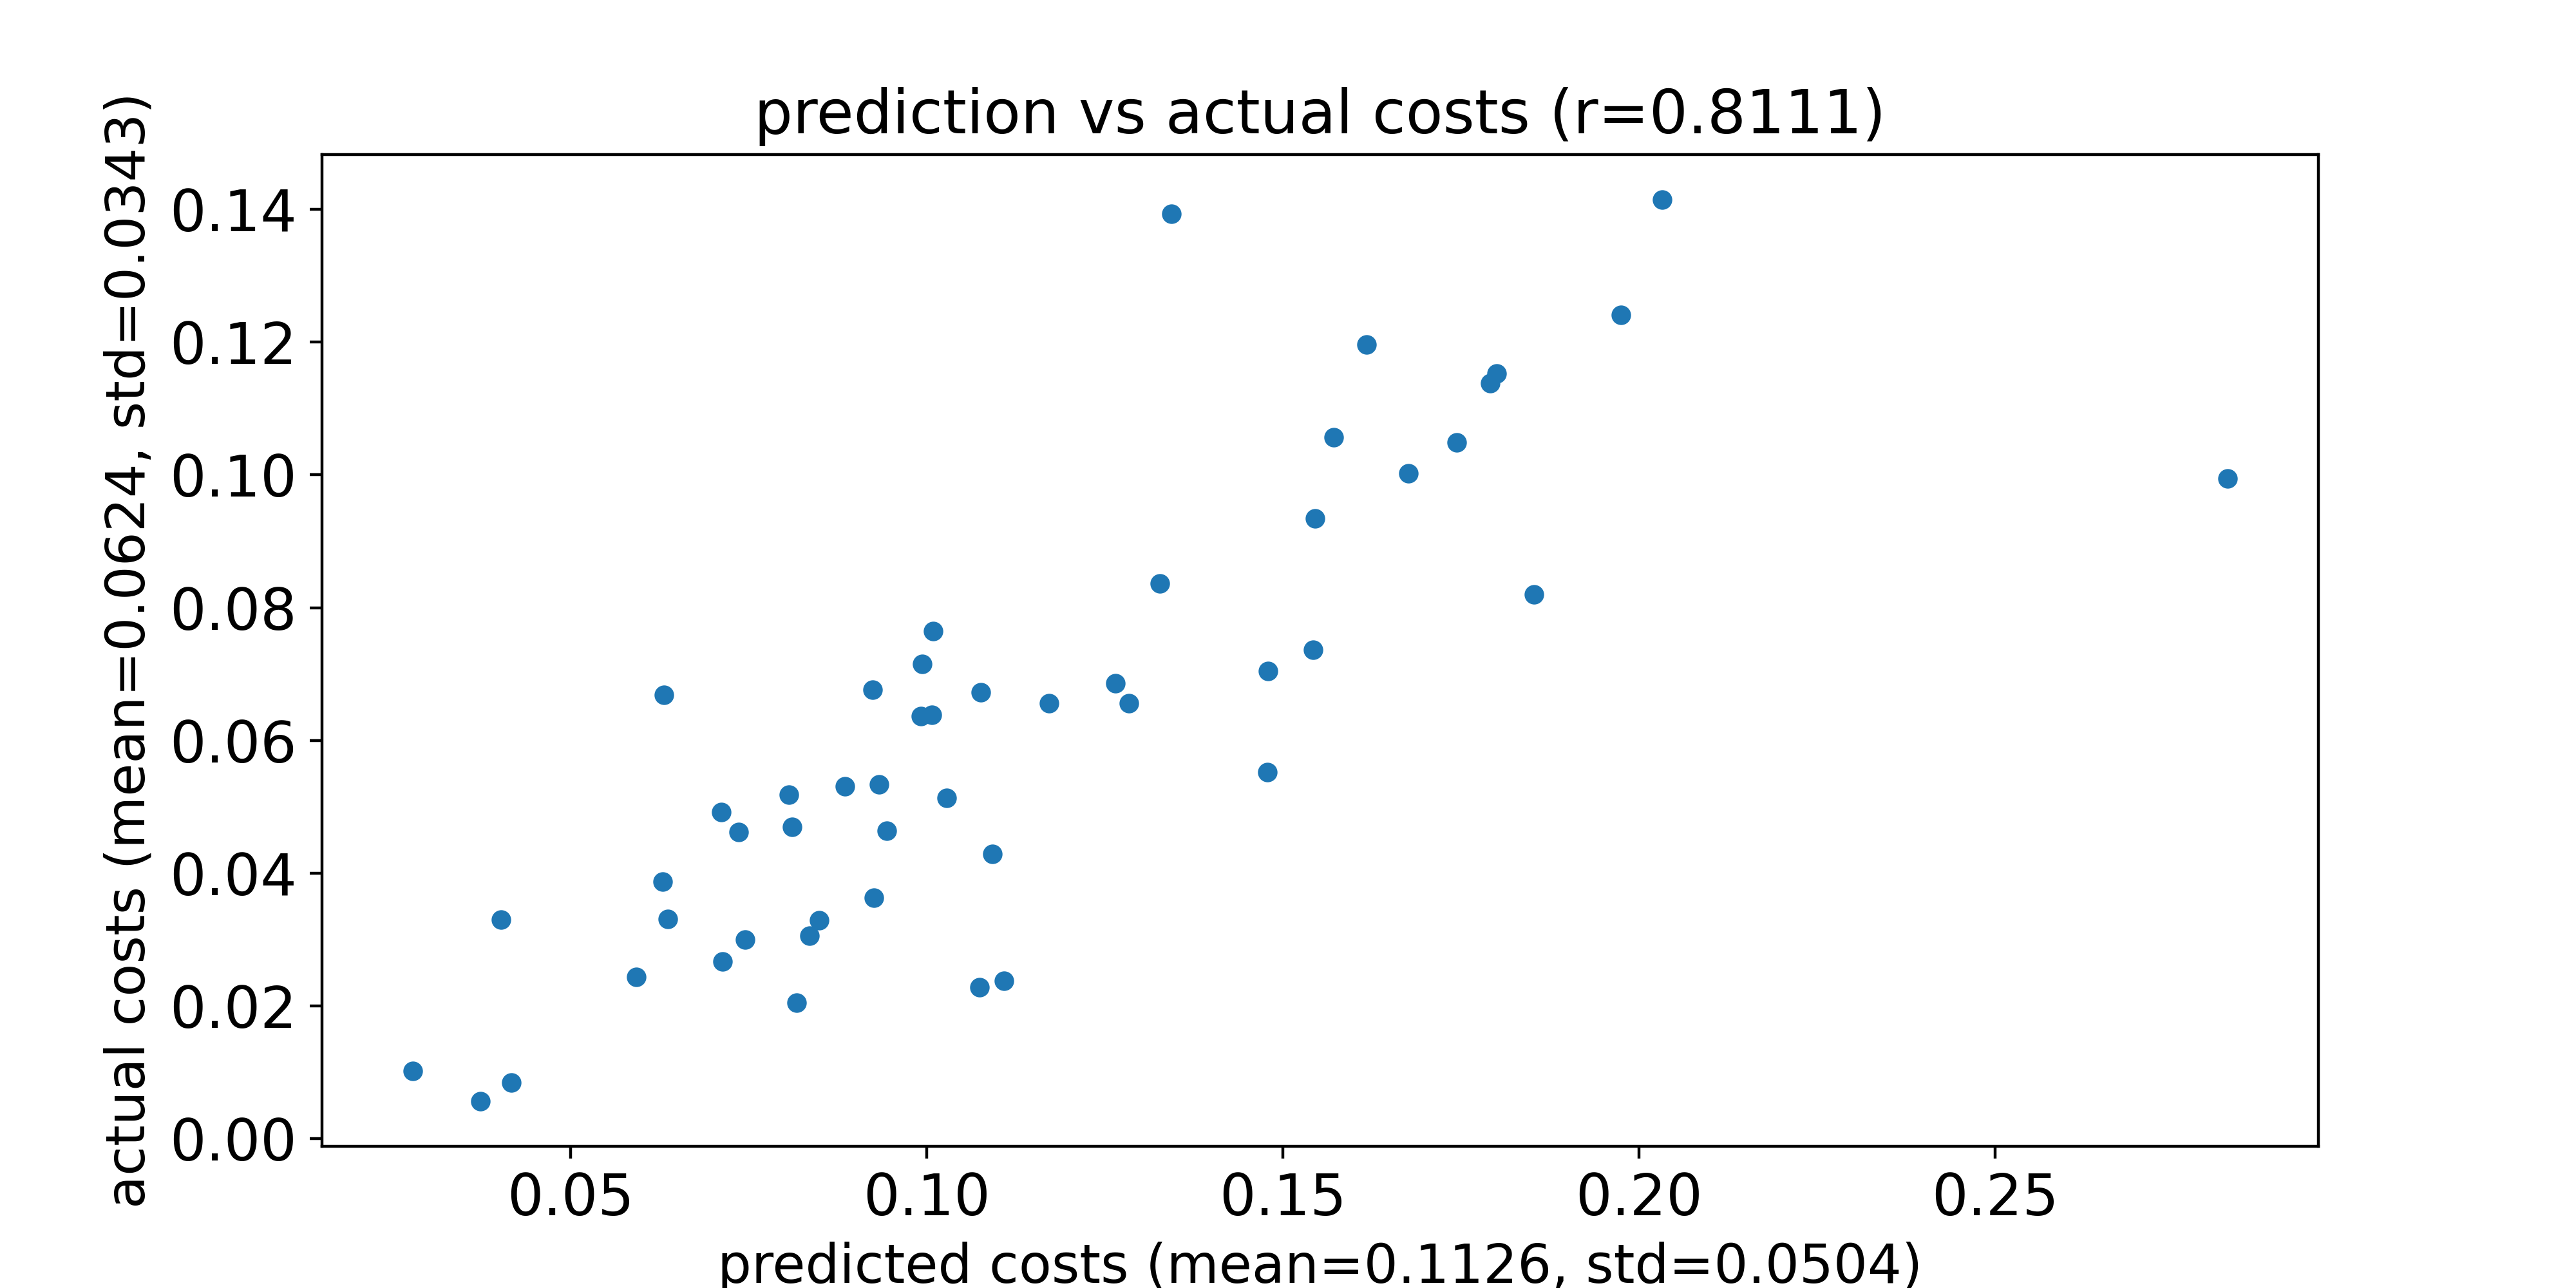

The table this chart was drawn from, first rows:
predicted costs, actual costs
0.1328, 0.08367
0.06368, 0.03313
0.06292, 0.03873
0.09919, 0.06368
0.08495, 0.03294
0.1343, 0.1393
0.1853, 0.08198
0.04168, 0.008475
0.05927, 0.02435
0.04026, 0.03296
0.09242, 0.06764
0.09258, 0.03632
0.1265, 0.06865
0.1093, 0.04288
0.07141, 0.02674
0.08066, 0.05177
0.1077, 0.06728
0.1007, 0.06387
0.08174, 0.02052
0.09334, 0.05336
0.08112, 0.04701
0.2827, 0.09949
0.08359, 0.03054
0.1028, 0.05132
0.1677, 0.1002
0.08856, 0.05309
0.1109, 0.0238
0.1545, 0.09339
0.1744, 0.1049
0.1284, 0.06558
0.0736, 0.04616
0.03736, 0.005645
0.1975, 0.1241
0.02787, 0.01024
0.0712, 0.04923
0.07454, 0.02998
0.1009, 0.07647
0.18, 0.1153
0.09446, 0.04637
0.2033, 0.1415
0.1791, 0.1138
0.1543, 0.07362
0.1479, 0.07042
0.1074, 0.02286
0.06311, 0.06685
0.1172, 0.06561
0.1478, 0.05525
0.09943, 0.07153
0.1572, 0.1057
0.1618, 0.1197
